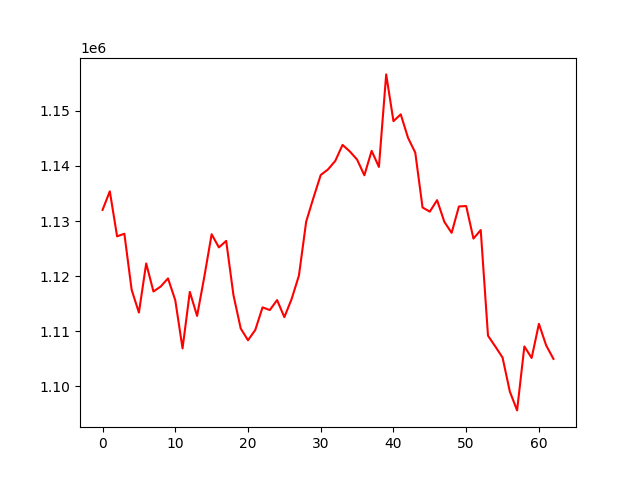

Data behind this chart, as committed beside it:
, 0
0, 1132013
1, 1135385
2, 1127217
3, 1127691
4, 1117520
5, 1113386
6, 1122294
7, 1117214
8, 1118116
9, 1119588
10, 1115626
11, 1106883
12, 1117152
13, 1112782
14, 1119932
15, 1127599
16, 1125206
17, 1126393
18, 1116557
19, 1110496
20, 1108365
21, 1110237
22, 1114334
23, 1113845
24, 1115652
25, 1112556
26, 1115860
27, 1120090
28, 1129883
29, 1134217
30, 1138344
31, 1139356
32, 1140904
33, 1143808
34, 1142621
35, 1141140
36, 1138292
37, 1142725
38, 1139811
39, 1156596
40, 1148113
41, 1149351
42, 1145103
43, 1142402
44, 1132451
45, 1131700
46, 1133782
47, 1129844
48, 1127851
49, 1132637
50, 1132714
51, 1126807
52, 1128356
53, 1109195
54, 1107241
55, 1105234
56, 1099069
57, 1095641
58, 1107244
59, 1105157
... 3 more rows
